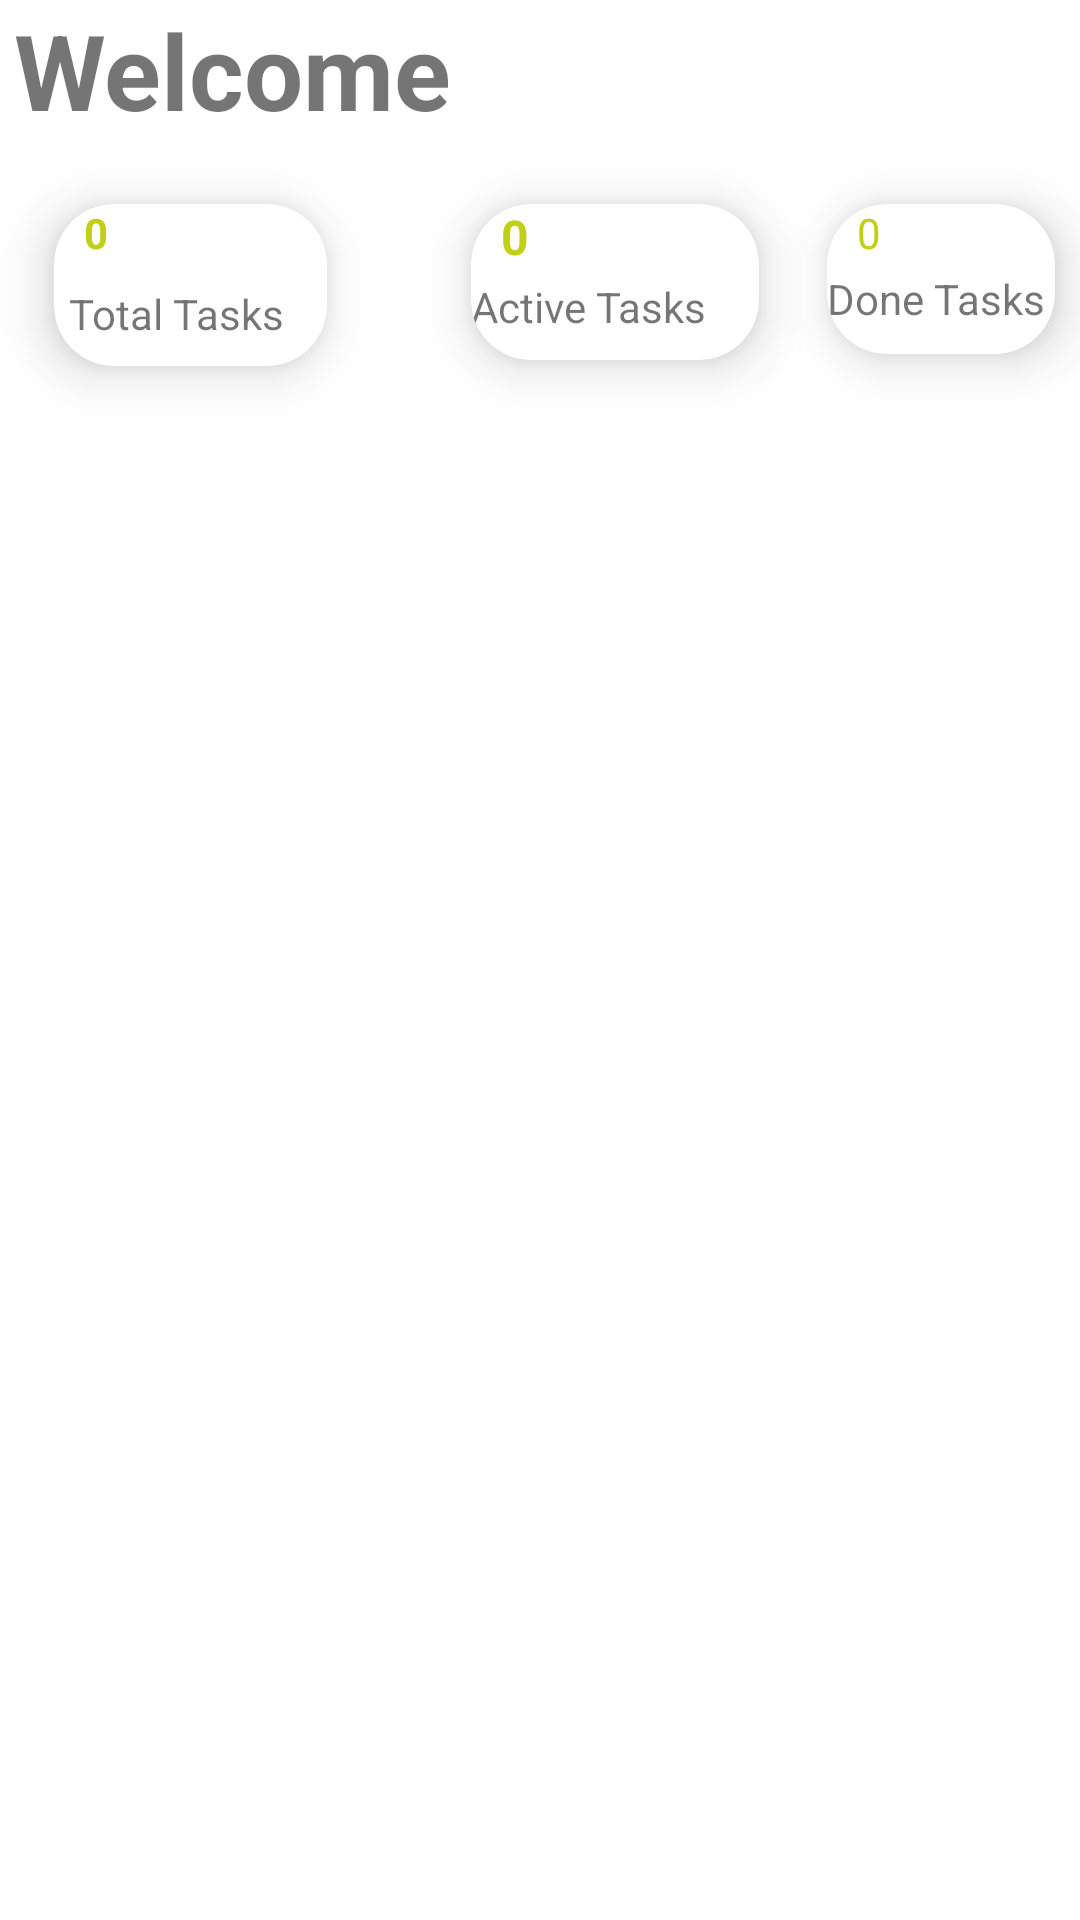

Layout XML and referenced resources for this Android screen:
<!-- AndroidManifest.xml: application theme Theme.TodoApp -->
<!-- res/layout/with_task.xml -->
<?xml version="1.0" encoding="utf-8"?>
<androidx.constraintlayout.widget.ConstraintLayout xmlns:android="http://schemas.android.com/apk/res/android"
    xmlns:tools="http://schemas.android.com/tools"
    android:layout_width="match_parent"
    android:layout_height="match_parent"
    xmlns:app="http://schemas.android.com/apk/res-auto">

    <androidx.cardview.widget.CardView
        android:id="@+id/cardView1"
        android:layout_width="127dp"
        android:layout_height="102dp"
        android:layout_alignParentStart="true"
        android:layout_marginTop="4dp"
        app:cardBackgroundColor="@color/white"
        app:cardCornerRadius="20dp"
        app:cardElevation="10dp"
        app:cardMaxElevation="12dp"
        app:cardPreventCornerOverlap="true"
        app:cardUseCompatPadding="true"
        app:layout_constraintStart_toStartOf="parent"
        app:layout_constraintTop_toBottomOf="@+id/welcom">

        <androidx.appcompat.widget.LinearLayoutCompat
            android:layout_width="103dp"
            android:layout_height="71dp"
            android:orientation="vertical"
            tools:layout_editor_absoluteX="0dp"
            tools:layout_editor_absoluteY="56dp">

            <TextView
                android:id="@+id/total_with_task"
                android:layout_width="wrap_content"
                android:layout_height="wrap_content"
                android:layout_marginStart="10dp"
                android:text="0"
                android:textColor="@color/high"
                android:textStyle="bold" />

            <TextView
                android:id="@+id/total_desc"
                android:layout_width="wrap_content"
                android:layout_height="wrap_content"
                android:layout_marginTop="3dp"
                android:gravity="center_horizontal|fill_horizontal"
                android:padding="5dp"
                android:text="Total Tasks" />
        </androidx.appcompat.widget.LinearLayoutCompat>
    </androidx.cardview.widget.CardView>

    <androidx.cardview.widget.CardView
        android:id="@+id/cardV2"
        android:layout_width="112dp"
        android:layout_height="98dp"
        android:layout_alignParentStart="true"
        android:layout_marginTop="4dp"
        android:layout_marginEnd="4dp"
        app:cardBackgroundColor="@color/white"
        app:cardCornerRadius="20dp"
        app:cardElevation="10dp"
        app:cardMaxElevation="12dp"
        app:cardPreventCornerOverlap="true"
        app:cardUseCompatPadding="true"
        app:layout_constraintEnd_toEndOf="parent"
        app:layout_constraintStart_toEndOf="@+id/cardView3"
        app:layout_constraintTop_toBottomOf="@+id/welcom">

        <androidx.appcompat.widget.LinearLayoutCompat
            android:layout_width="89dp"
            android:layout_height="57dp"
            android:orientation="vertical"
            tools:layout_editor_absoluteX="0dp"
            tools:layout_editor_absoluteY="56dp">

            <TextView
                android:id="@+id/total_done"
                android:layout_width="wrap_content"
                android:layout_height="wrap_content"
                android:layout_marginStart="10dp"
                android:text="0"
                android:textColor="@color/high" />

            <TextView
                android:id="@+id/done_desc"
                android:layout_width="wrap_content"
                android:layout_height="wrap_content"
                android:layout_marginTop="3dp"
                android:text="Done Tasks" />
        </androidx.appcompat.widget.LinearLayoutCompat>
    </androidx.cardview.widget.CardView>

    <TextView
        android:id="@+id/welcom"
        android:layout_width="351dp"
        android:layout_height="40dp"
        android:text="Welcome"
        android:textSize="35dp"
        android:textStyle="bold"
        app:layout_constraintEnd_toEndOf="parent"
        app:layout_constraintStart_toStartOf="parent"
        app:layout_constraintTop_toTopOf="parent" />

    <androidx.cardview.widget.CardView
        android:id="@+id/cardView3"
        android:layout_width="132dp"
        android:layout_height="100dp"
        android:layout_alignParentStart="true"
        android:layout_marginStart="12dp"
        android:layout_marginTop="4dp"
        app:cardBackgroundColor="@color/white"
        app:cardCornerRadius="20dp"
        app:cardElevation="10dp"
        app:cardMaxElevation="12dp"
        app:cardPreventCornerOverlap="true"
        app:cardUseCompatPadding="true"
        app:layout_constraintStart_toEndOf="@+id/cardView1"
        app:layout_constraintTop_toBottomOf="@+id/welcom">

        <androidx.appcompat.widget.LinearLayoutCompat
            android:layout_width="93dp"
            android:layout_height="65dp"
            android:orientation="vertical"
            tools:layout_editor_absoluteX="0dp"
            tools:layout_editor_absoluteY="56dp">

            <TextView
                android:id="@+id/total_active"
                android:layout_width="wrap_content"
                android:layout_height="wrap_content"
                android:layout_marginStart="10dp"
                android:gravity="start"
                android:text="0"
                android:textColor="@color/high"
                android:textSize="16sp"
                android:textStyle="bold" />

            <TextView
                android:id="@+id/active_desc"
                android:layout_width="wrap_content"
                android:layout_height="wrap_content"
                android:layout_marginTop="3dp"
                android:text="Active Tasks" />
        </androidx.appcompat.widget.LinearLayoutCompat>
    </androidx.cardview.widget.CardView>


</androidx.constraintlayout.widget.ConstraintLayout>
<!-- resources referenced by this layout -->
<resources>
  <color name="high">#C1CF16</color>
  <color name="white">#FFFFFFFF</color>
  <style name="Theme.TodoApp" parent="Theme.MaterialComponents.DayNight.DarkActionBar">
          
          <item name="colorPrimary">@color/low</item>
          <item name="colorPrimaryVariant">@color/purple_700</item>
          <item name="colorOnPrimary">@color/white</item>
          
          <item name="colorSecondary">@color/teal_200</item>
          <item name="colorSecondaryVariant">@color/teal_700</item>
          <item name="colorOnSecondary">@color/black</item>
          
          <item name="android:statusBarColor" tools:targetApi="l">?attr/colorPrimaryVariant</item>
          
      </style>
  <color name="low">#0C0D0D</color>
  <color name="purple_700">#FF3700B3</color>
  <color name="teal_200">#FF03DAC5</color>
  <color name="teal_700">#FF018786</color>
  <color name="black">#FF000000</color>
</resources>
